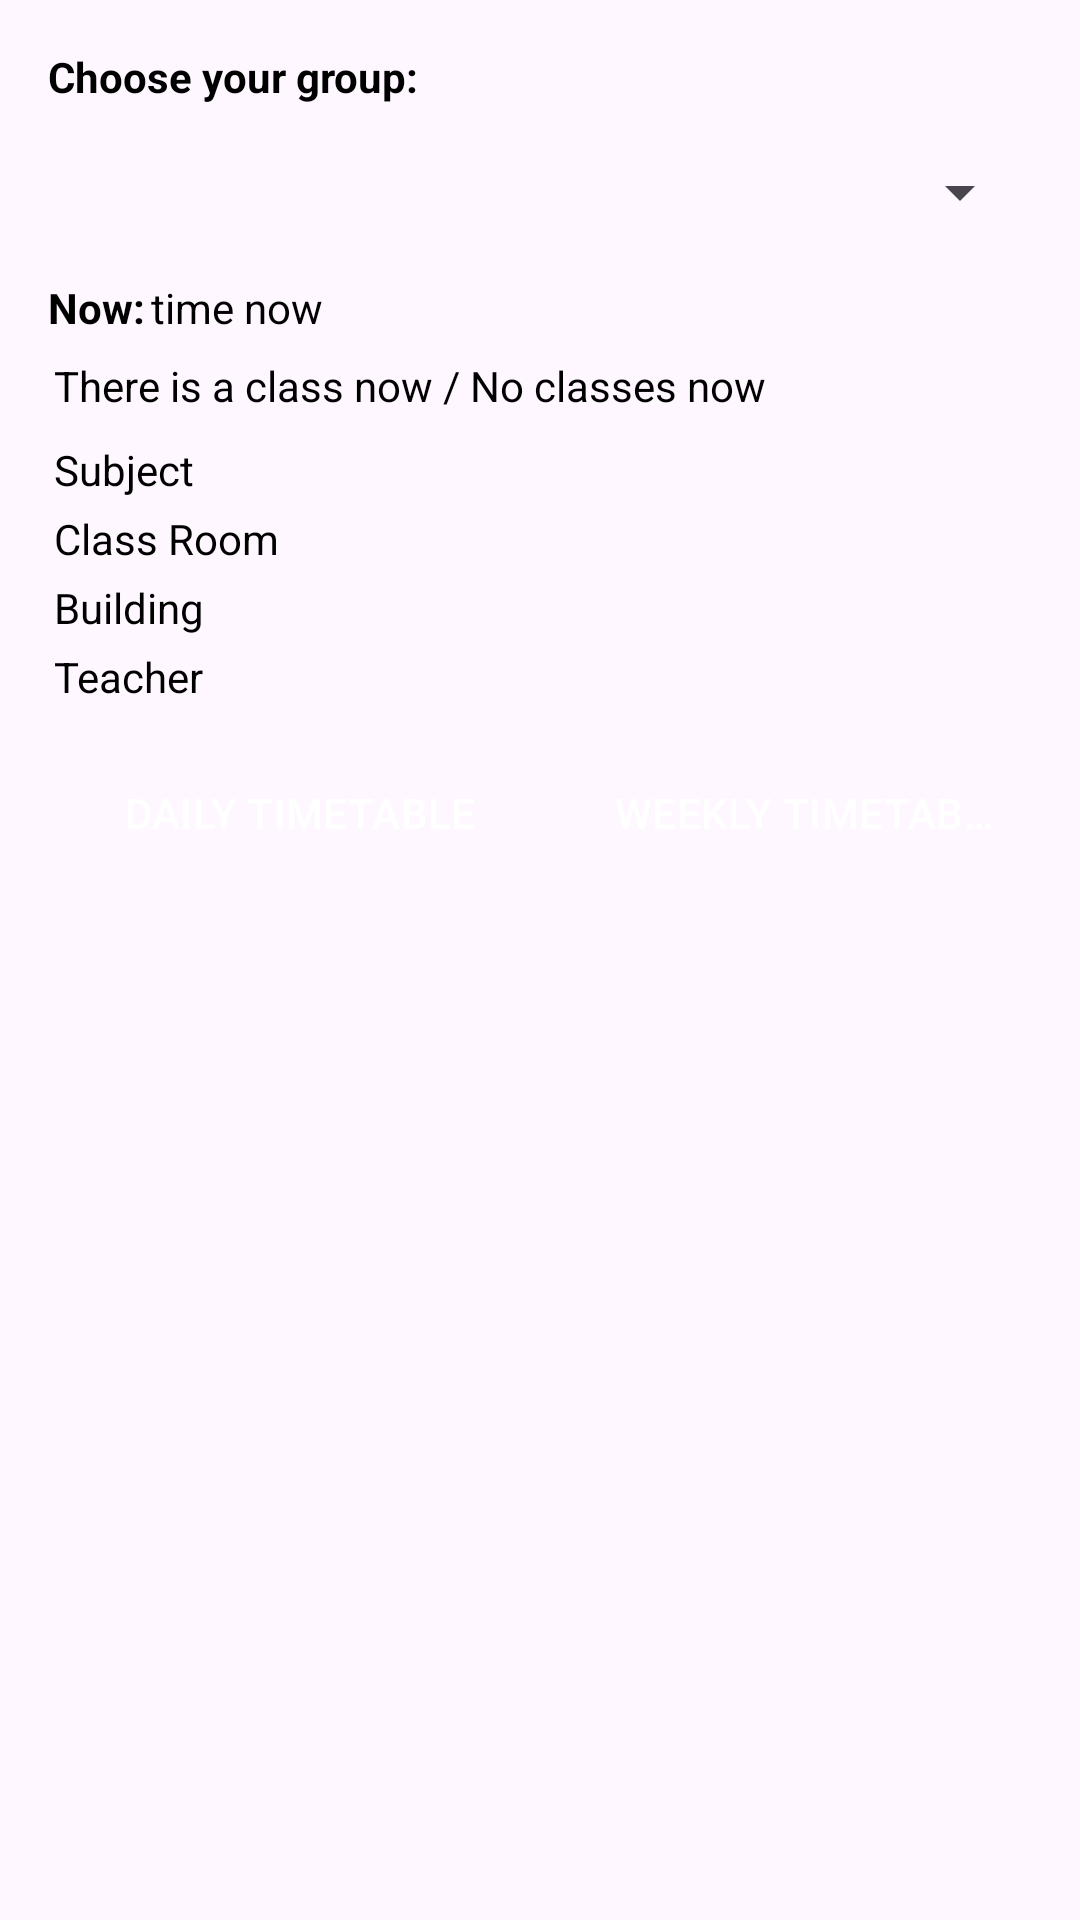

Produce the Android XML layout that renders to this screen, including the resource entries it uses.
<!-- AndroidManifest.xml: application theme Theme.MainProject -->
<!-- res/layout/activity_student.xml -->
<?xml version="1.0" encoding="utf-8"?>
<androidx.constraintlayout.widget.ConstraintLayout
    xmlns:android="http://schemas.android.com/apk/res/android"
    xmlns:app="http://schemas.android.com/apk/res-auto"
    android:layout_width="match_parent"
    android:layout_height="match_parent"
    android:padding="16dp">

    <TextView
        android:id="@+id/select_group"
        android:layout_width="wrap_content"
        android:layout_height="wrap_content"
        android:text="@string/choose_group"
        android:textColor="@color/black"
        android:textSize="14sp"
        app:layout_constraintTop_toTopOf="parent"
        app:layout_constraintStart_toStartOf="parent"
        style="@style/LabelStyle"/>

    <Spinner
        android:id="@+id/spinner_group"
        android:layout_width="0dp"
        android:layout_height="48dp"
        android:padding="8dp"
        app:layout_constraintTop_toBottomOf="@id/select_group"
        app:layout_constraintStart_toStartOf="parent"
        app:layout_constraintEnd_toEndOf="parent"
        android:layout_marginTop="5dp"/>

    <TextView
        android:id="@+id/time_now"
        android:layout_width="wrap_content"
        android:layout_height="wrap_content"
        android:text="@string/time_label"
        android:textColor="@color/black"
        android:textSize="14sp"
        app:layout_constraintTop_toBottomOf="@id/spinner_group"
        app:layout_constraintStart_toStartOf="parent"
        android:layout_marginTop="5dp"
        style="@style/LabelStyle"/>
    <TextView
        android:id="@+id/time"
        android:layout_width="wrap_content"
        android:layout_height="wrap_content"
        android:text="@string/current_time"
        android:textColor="@color/black"
        android:textSize="14sp"
        app:layout_constraintTop_toBottomOf="@id/spinner_group"
        app:layout_constraintStart_toEndOf="@id/time_now"
        android:layout_marginTop="5dp"
        android:layout_marginStart="2dp"/>

    <TextView
        android:id="@+id/status"
        android:layout_width="0dp"
        android:layout_height="wrap_content"
        android:layout_marginTop="5dp"
        android:text="@string/class_status"
        android:padding="2dp"
        android:textColor="@color/black"
        android:textSize="14sp"
        app:layout_constraintEnd_toEndOf="parent"
        app:layout_constraintHorizontal_bias="0.0"
        app:layout_constraintStart_toStartOf="parent"
        app:layout_constraintTop_toBottomOf="@id/time_now" />

    <LinearLayout
        android:id="@+id/class_info_container"
        android:layout_width="match_parent"
        android:layout_height="wrap_content"
        android:orientation="vertical"
        app:layout_constraintTop_toBottomOf="@id/status">

        <TextView
            android:id="@+id/subject"
            android:layout_width="match_parent"
            android:layout_height="wrap_content"
            android:text="@string/subject"
            android:textColor="@color/black"
            android:textSize="14sp"
            android:padding="2dp"
            android:layout_marginTop="5dp"
            app:layout_constraintTop_toBottomOf="@id/status"
            app:layout_constraintStart_toStartOf="parent"
            app:layout_constraintEnd_toEndOf="parent"/>

        <TextView
            android:id="@+id/cabinet"
            android:layout_width="match_parent"
            android:layout_height="wrap_content"
            android:text="@string/classroom"
            android:textColor="@color/black"
            android:textSize="14sp"
            android:padding="2dp"
            app:layout_constraintTop_toBottomOf="@id/subject"
            app:layout_constraintStart_toStartOf="parent"
            app:layout_constraintEnd_toEndOf="parent"/>

        <TextView
            android:id="@+id/corp"
            android:layout_width="match_parent"
            android:layout_height="wrap_content"
            android:text="@string/building"
            android:textColor="@color/black"
            android:textSize="14sp"
            android:padding="2dp"
            app:layout_constraintTop_toBottomOf="@id/cabinet"
            app:layout_constraintStart_toStartOf="parent"
            app:layout_constraintEnd_toEndOf="parent"/>

        <TextView
            android:id="@+id/teacher"
            android:layout_width="match_parent"
            android:layout_height="wrap_content"
            android:text="@string/teacher"
            android:padding="2dp"
            android:textColor="@color/black"
            android:textSize="14sp"
            app:layout_constraintEnd_toEndOf="parent"
            app:layout_constraintStart_toStartOf="parent"
            app:layout_constraintTop_toBottomOf="@id/corp" />
    </LinearLayout>

    <LinearLayout
        android:id="@+id/button_container"
        android:layout_width="match_parent"
        android:layout_height="wrap_content"
        android:orientation="horizontal"
        app:layout_constraintTop_toBottomOf="@id/class_info_container"
        app:layout_constraintStart_toStartOf="parent"
        app:layout_constraintEnd_toEndOf="parent"
        android:gravity="center"
        android:weightSum="2"
        android:layout_marginTop="10dp">

        <Button
            style="?android:attr/buttonBarButtonStyle"
            android:id="@+id/day_schedule"
            android:layout_width="0dp"
            android:layout_height="48dp"
            android:layout_weight="1"
            android:text="@string/daily_timetable_button"
            android:backgroundTint="@color/colorPrimary"
            android:textColor="@color/white"
            android:layout_marginEnd="8dp"
            />

        <Button
            style="?android:attr/buttonBarButtonStyle"
            android:id="@+id/week_schedule"
            android:layout_width="0dp"
            android:layout_height="48dp"
            android:layout_weight="1"
            android:text="@string/weekly_timetable_button"
            android:backgroundTint="@color/colorPrimary"
            android:textColor="@color/white"
            android:layout_marginStart="8dp"/>
    </LinearLayout>

</androidx.constraintlayout.widget.ConstraintLayout>
<!-- resources referenced by this layout -->
<resources>
  <color name="black">#FF000000</color>
  <color name="colorPrimary">#003399</color>
  <color name="white">#FFFFFFFF</color>
  <string name="building">Building</string>
  <string name="choose_group">Choose your group:</string>
  <string name="class_status">There is a class now / No classes now</string>
  <string name="classroom">Class Room</string>
  <string name="current_time">time now</string>
  <string name="daily_timetable_button">DAILY TIMETABLE</string>
  <string name="subject">Subject</string>
  <string name="teacher">Teacher</string>
  <string name="time_label">Now:</string>
  <string name="weekly_timetable_button">WEEKLY TIMETABLE</string>
  <style name="LabelStyle">
          <item name="android:textStyle">bold</item>
          <item name="android:textColor">@color/colorSecondary</item>
      </style>
  <style name="Theme.MainProject" parent="Base.Theme.MainProject" />
  <color name="colorSecondary">#4080ff</color>
  <style name="Base.Theme.MainProject" parent="Theme.Material3.DayNight.NoActionBar">
          <item name="colorPrimary">@color/colorPrimary</item>
          <item name="colorPrimaryVariant">@color/colorPrimaryVariant</item>
          <item name="colorSecondary">@color/colorSecondary</item>
          <item name="colorSecondaryVariant">@color/colorSecondaryVariant</item>
      </style>
  <color name="colorPrimaryVariant">#011F5A</color>
  <color name="colorSecondaryVariant">#0C5DFD</color>
</resources>
